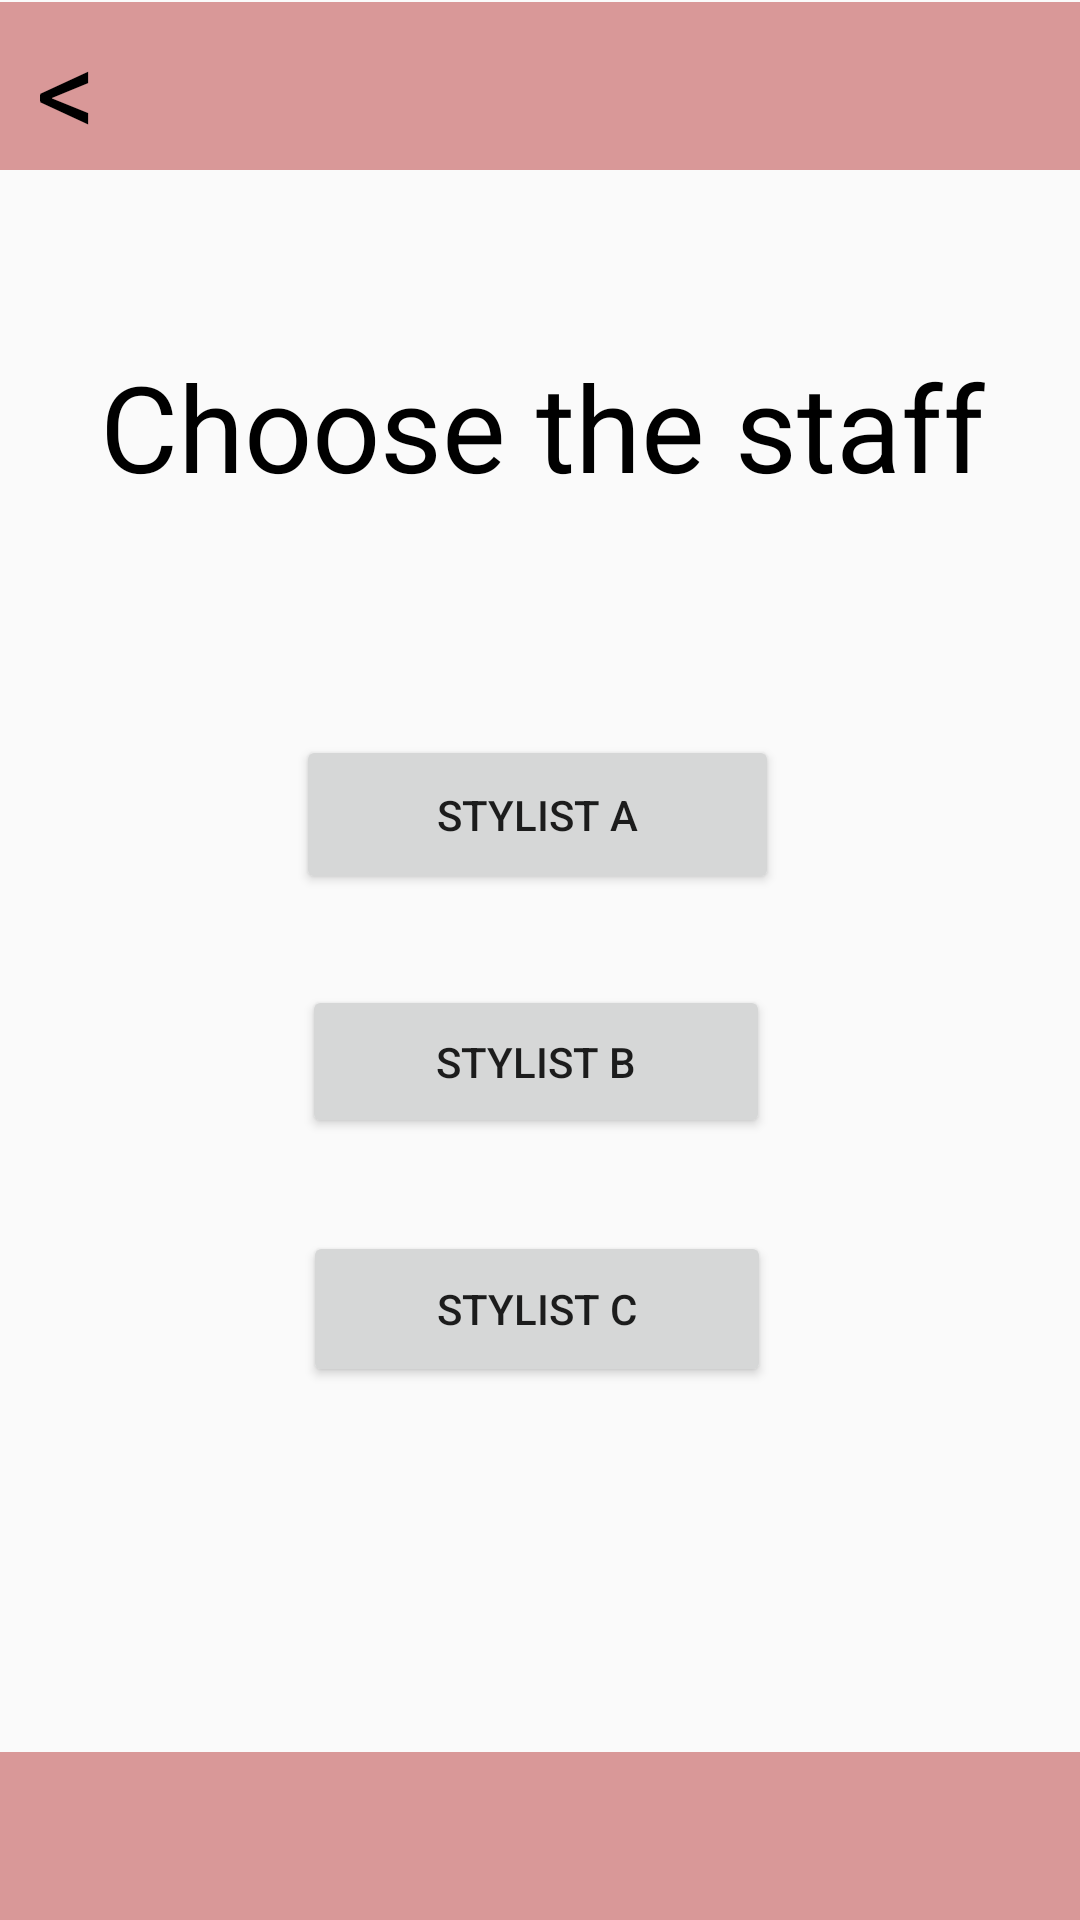

Layout XML and referenced resources for this Android screen:
<!-- AndroidManifest.xml: application theme Theme.SalonBookingApp -->
<!-- res/layout/activity_choose_staff.xml -->
<?xml version="1.0" encoding="utf-8"?>
<androidx.constraintlayout.widget.ConstraintLayout xmlns:android="http://schemas.android.com/apk/res/android"
    xmlns:app="http://schemas.android.com/apk/res-auto"
    xmlns:tools="http://schemas.android.com/tools"
    android:id="@+id/main"
    android:layout_width="match_parent"
    android:layout_height="match_parent"
    tools:context=".ChooseStaff">


    <TextView
        android:id="@+id/textView5"
        android:layout_width="362dp"
        android:layout_height="96dp"
        android:gravity="center"
        android:text="Choose the staff"
        android:textColor="@color/black"
        android:textSize="40sp"
        app:layout_constraintBottom_toBottomOf="parent"
        app:layout_constraintEnd_toEndOf="parent"
        app:layout_constraintHorizontal_bias="0.489"
        app:layout_constraintStart_toStartOf="parent"
        app:layout_constraintTop_toTopOf="parent"
        app:layout_constraintVertical_bias="0.173" />

    <androidx.appcompat.widget.Toolbar
        android:id="@+id/toolbar"
        android:layout_width="409dp"
        android:layout_height="wrap_content"
        android:background="@color/pink"
        android:minHeight="?attr/actionBarSize"
        android:theme="?attr/actionBarTheme"
        app:layout_constraintBottom_toBottomOf="parent"
        app:layout_constraintEnd_toEndOf="parent"
        app:layout_constraintStart_toStartOf="parent"
        app:layout_constraintTop_toTopOf="parent"
        app:layout_constraintVertical_bias="1.0" />


    <androidx.appcompat.widget.Toolbar
        android:id="@+id/toolbar2"
        android:layout_width="409dp"
        android:layout_height="wrap_content"
        android:background="@color/pink"
        android:minHeight="?attr/actionBarSize"
        android:theme="?attr/actionBarTheme"
        app:layout_constraintBottom_toBottomOf="parent"
        app:layout_constraintEnd_toEndOf="parent"
        app:layout_constraintStart_toStartOf="parent"
        app:layout_constraintTop_toTopOf="parent"
        app:layout_constraintVertical_bias="0.001" />

    <Button
        android:id="@+id/staff1"
        android:layout_width="161dp"
        android:layout_height="53dp"
        android:text="Stylist A"
        android:onClick="one"
        app:layout_constraintBottom_toTopOf="@+id/toolbar"
        app:layout_constraintEnd_toEndOf="parent"
        app:layout_constraintHorizontal_bias="0.495"
        app:layout_constraintStart_toStartOf="parent"
        app:layout_constraintTop_toBottomOf="@+id/textView5"
        app:layout_constraintVertical_bias="0.161" />

    <Button
        android:id="@+id/staff2"
        android:layout_width="156dp"
        android:layout_height="51dp"
        android:text="Stylist B"
        android:onClick="two"
        app:layout_constraintBottom_toTopOf="@+id/staff3"
        app:layout_constraintEnd_toEndOf="parent"
        app:layout_constraintHorizontal_bias="0.494"
        app:layout_constraintStart_toStartOf="parent"
        app:layout_constraintTop_toBottomOf="@+id/staff1"
        app:layout_constraintVertical_bias="0.495" />

    <Button
        android:id="@+id/staff3"
        android:layout_width="156dp"
        android:layout_height="52dp"
        android:text="Stylist C"
        android:onClick="three"
        android:layout_marginTop="10dp"
        app:layout_constraintBottom_toTopOf="@+id/toolbar"
        app:layout_constraintEnd_toEndOf="parent"
        app:layout_constraintHorizontal_bias="0.495"
        app:layout_constraintStart_toStartOf="parent"
        app:layout_constraintTop_toBottomOf="@+id/textView5"
        app:layout_constraintVertical_bias="0.634" />

    <TextView
        android:id="@+id/backButton"
        android:layout_width="57dp"
        android:layout_height="52dp"
        android:clickable="true"
        android:elevation="1dp"
        android:onClick="back"
        android:text="&lt;"
        android:textColor="@color/black"
        android:textSize="40sp"
        app:layout_constraintBottom_toBottomOf="parent"
        app:layout_constraintEnd_toEndOf="parent"
        app:layout_constraintHorizontal_bias="0.04"
        app:layout_constraintStart_toStartOf="parent"
        app:layout_constraintTop_toTopOf="parent"
        app:layout_constraintVertical_bias="0.005" />

</androidx.constraintlayout.widget.ConstraintLayout>
<!-- resources referenced by this layout -->
<resources>
  <color name="black">#FF000000</color>
  <color name="pink">#D99898</color>
  <style name="Theme.SalonBookingApp" parent="Base.Theme.SalonBookingApp" />
  <style name="Base.Theme.SalonBookingApp" parent="Theme.AppCompat.Light.NoActionBar">
          
          
      </style>
</resources>
